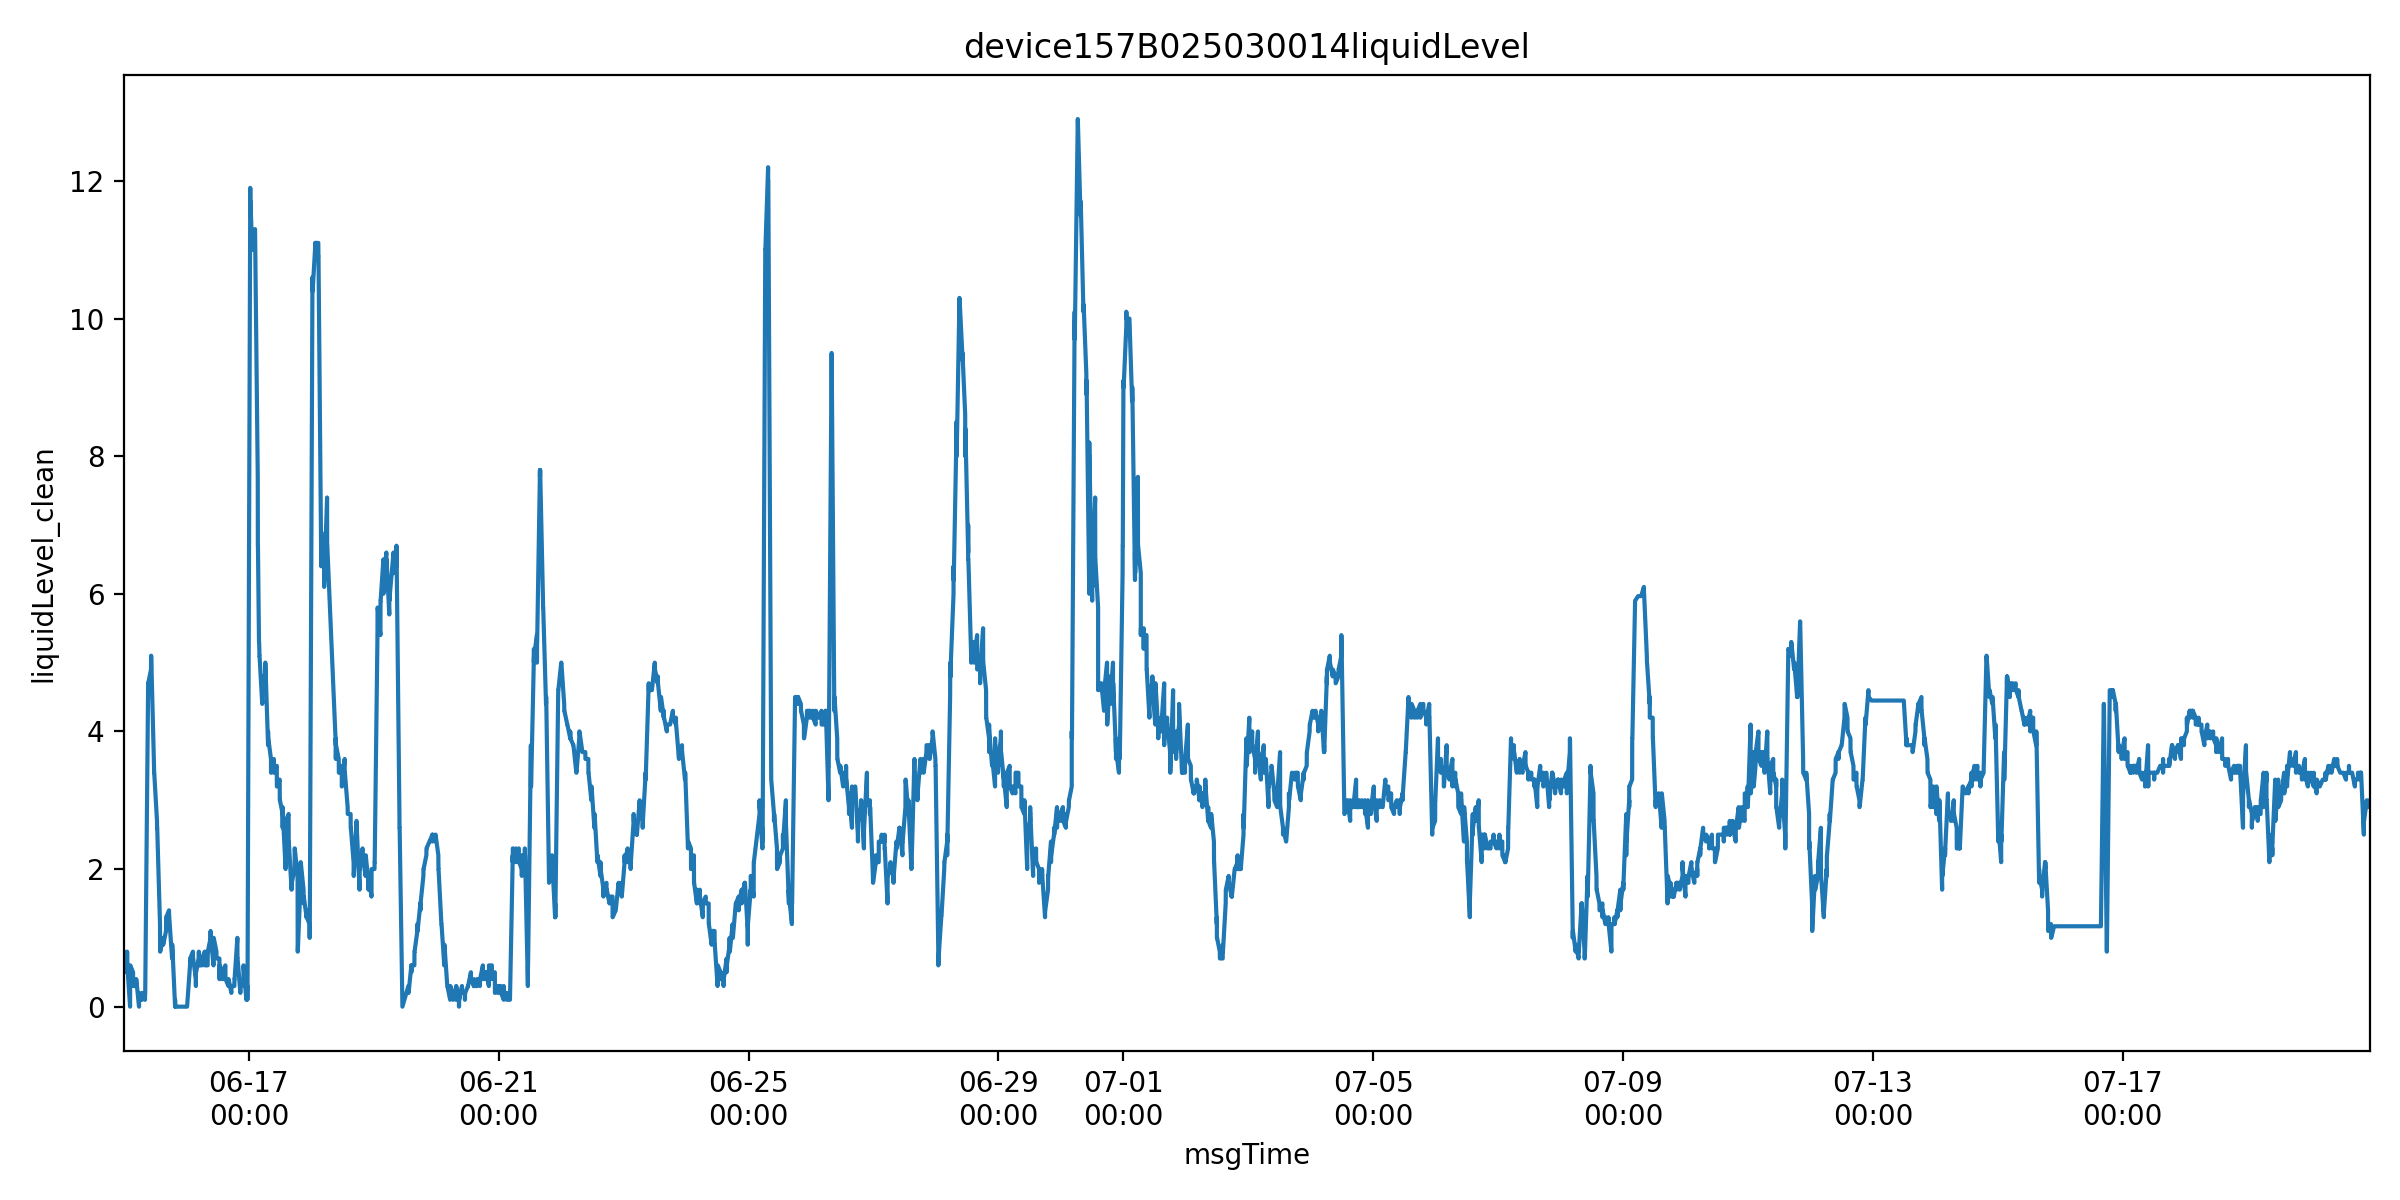

The file beside this chart, header and first rows:
msgTime, farmName, sectionName, msgTimeStr, farmID, sectionID, liquidLevelValue, is_outlier, liquidLevel_clean
2025-06-15 00:04:23, 中联峨桥智慧农业示范基地, 77, 1749945863000, 47035753446400, 65935709358300, 0.6, False, 0.6
2025-06-15 00:04:26, 中联峨桥智慧农业示范基地, 77, 1749945866000, 47035753446400, 65935709358300, 0.5, False, 0.5
2025-06-15 00:04:28, 中联峨桥智慧农业示范基地, 77, 1749945868000, 47035753446400, 65935709358300, 0.5, False, 0.5
2025-06-15 00:04:32, 中联峨桥智慧农业示范基地, 77, 1749945872000, 47035753446400, 65935709358300, 0.7, False, 0.7
2025-06-15 00:04:37, 中联峨桥智慧农业示范基地, 77, 1749945877000, 47035753446400, 65935709358300, 0.8, False, 0.8
2025-06-15 00:04:43, 中联峨桥智慧农业示范基地, 77, 1749945883000, 47035753446400, 65935709358300, 0.8, False, 0.8
2025-06-15 00:04:44, 中联峨桥智慧农业示范基地, 77, 1749945884000, 47035753446400, 65935709358300, 0.7, False, 0.7
2025-06-15 00:04:48, 中联峨桥智慧农业示范基地, 77, 1749945888000, 47035753446400, 65935709358300, 0.7, False, 0.7
2025-06-15 00:04:53, 中联峨桥智慧农业示范基地, 77, 1749945893000, 47035753446400, 65935709358300, 0.7, False, 0.7
2025-06-15 00:04:55, 中联峨桥智慧农业示范基地, 77, 1749945895000, 47035753446400, 65935709358300, 0.8, False, 0.8
2025-06-15 00:04:58, 中联峨桥智慧农业示范基地, 77, 1749945898000, 47035753446400, 65935709358300, 0.8, False, 0.8
2025-06-15 00:05:00, 中联峨桥智慧农业示范基地, 77, 1749945900000, 47035753446400, 65935709358300, 0.8, False, 0.8
2025-06-15 00:05:55, 中联峨桥智慧农业示范基地, 77, 1749945955000, 47035753446400, 65935709358300, 0.8, False, 0.8
2025-06-15 00:06:55, 中联峨桥智慧农业示范基地, 77, 1749946015000, 47035753446400, 65935709358300, 0.8, False, 0.8
2025-06-15 00:07:55, 中联峨桥智慧农业示范基地, 77, 1749946075000, 47035753446400, 65935709358300, 0.8, False, 0.8
2025-06-15 00:08:55, 中联峨桥智慧农业示范基地, 77, 1749946135000, 47035753446400, 65935709358300, 0.8, False, 0.8
2025-06-15 01:13:32, 中联峨桥智慧农业示范基地, 77, 1749950012000, 47035753446400, 65935709358300, 0.5, False, 0.5
2025-06-15 01:13:34, 中联峨桥智慧农业示范基地, 77, 1749950014000, 47035753446400, 65935709358300, 0.5, False, 0.5
2025-06-15 01:13:36, 中联峨桥智慧农业示范基地, 77, 1749950016000, 47035753446400, 65935709358300, 0.7, False, 0.7
2025-06-15 01:13:40, 中联峨桥智慧农业示范基地, 77, 1749950020000, 47035753446400, 65935709358300, 0.7, False, 0.7
2025-06-15 01:13:45, 中联峨桥智慧农业示范基地, 77, 1749950025000, 47035753446400, 65935709358300, 0.6, False, 0.6
2025-06-15 01:13:50, 中联峨桥智慧农业示范基地, 77, 1749950030000, 47035753446400, 65935709358300, 0.7, False, 0.7
2025-06-15 01:13:52, 中联峨桥智慧农业示范基地, 77, 1749950032000, 47035753446400, 65935709358300, 0.6, False, 0.6
2025-06-15 01:13:56, 中联峨桥智慧农业示范基地, 77, 1749950036000, 47035753446400, 65935709358300, 0.8, False, 0.8
2025-06-15 01:14:02, 中联峨桥智慧农业示范基地, 77, 1749950042000, 47035753446400, 65935709358300, 0.7, False, 0.7
2025-06-15 01:14:06, 中联峨桥智慧农业示范基地, 77, 1749950046000, 47035753446400, 65935709358300, 0.6, False, 0.6
2025-06-15 01:14:35, 中联峨桥智慧农业示范基地, 77, 1749950075000, 47035753446400, 65935709358300, 0.6, False, 0.6
2025-06-15 01:15:35, 中联峨桥智慧农业示范基地, 77, 1749950135000, 47035753446400, 65935709358300, 0.6, False, 0.6
2025-06-15 01:16:35, 中联峨桥智慧农业示范基地, 77, 1749950195000, 47035753446400, 65935709358300, 0.6, False, 0.6
2025-06-15 01:17:35, 中联峨桥智慧农业示范基地, 77, 1749950255000, 47035753446400, 65935709358300, 0.6, False, 0.6
2025-06-15 01:18:35, 中联峨桥智慧农业示范基地, 77, 1749950315000, 47035753446400, 65935709358300, 0.6, False, 0.6
2025-06-15 02:22:21, 中联峨桥智慧农业示范基地, 77, 1749954141000, 47035753446400, 65935709358300, 0.0, False, 0.0
2025-06-15 02:22:24, 中联峨桥智慧农业示范基地, 77, 1749954144000, 47035753446400, 65935709358300, 0.0, False, 0.0
2025-06-15 02:22:26, 中联峨桥智慧农业示范基地, 77, 1749954146000, 47035753446400, 65935709358300, 0.2, False, 0.2
2025-06-15 02:22:29, 中联峨桥智慧农业示范基地, 77, 1749954149000, 47035753446400, 65935709358300, 0.3, False, 0.3
2025-06-15 02:22:35, 中联峨桥智慧农业示范基地, 77, 1749954155000, 47035753446400, 65935709358300, 0.3, False, 0.3
2025-06-15 02:22:40, 中联峨桥智慧农业示范基地, 77, 1749954160000, 47035753446400, 65935709358300, 0.5, False, 0.5
2025-06-15 02:22:42, 中联峨桥智慧农业示范基地, 77, 1749954162000, 47035753446400, 65935709358300, 0.5, False, 0.5
2025-06-15 02:22:46, 中联峨桥智慧农业示范基地, 77, 1749954166000, 47035753446400, 65935709358300, 0.5, False, 0.5
2025-06-15 02:22:51, 中联峨桥智慧农业示范基地, 77, 1749954171000, 47035753446400, 65935709358300, 0.5, False, 0.5
2025-06-15 02:22:57, 中联峨桥智慧农业示范基地, 77, 1749954177000, 47035753446400, 65935709358300, 0.6, False, 0.6
2025-06-15 02:22:59, 中联峨桥智慧农业示范基地, 77, 1749954179000, 47035753446400, 65935709358300, 0.6, False, 0.6
2025-06-15 02:23:52, 中联峨桥智慧农业示范基地, 77, 1749954232000, 47035753446400, 65935709358300, 0.6, False, 0.6
2025-06-15 02:24:52, 中联峨桥智慧农业示范基地, 77, 1749954292000, 47035753446400, 65935709358300, 0.6, False, 0.6
2025-06-15 02:25:52, 中联峨桥智慧农业示范基地, 77, 1749954352000, 47035753446400, 65935709358300, 0.6, False, 0.6
2025-06-15 02:26:52, 中联峨桥智慧农业示范基地, 77, 1749954412000, 47035753446400, 65935709358300, 0.6, False, 0.6
2025-06-15 03:31:10, 中联峨桥智慧农业示范基地, 77, 1749958270000, 47035753446400, 65935709358300, 0.5, False, 0.5
2025-06-15 03:31:13, 中联峨桥智慧农业示范基地, 77, 1749958273000, 47035753446400, 65935709358300, 0.5, False, 0.5
2025-06-15 03:31:15, 中联峨桥智慧农业示范基地, 77, 1749958275000, 47035753446400, 65935709358300, 0.4, False, 0.4
2025-06-15 03:31:18, 中联峨桥智慧农业示范基地, 77, 1749958278000, 47035753446400, 65935709358300, 0.4, False, 0.4
2025-06-15 03:31:24, 中联峨桥智慧农业示范基地, 77, 1749958284000, 47035753446400, 65935709358300, 0.4, False, 0.4
2025-06-15 03:31:29, 中联峨桥智慧农业示范基地, 77, 1749958289000, 47035753446400, 65935709358300, 0.3, False, 0.3
2025-06-15 03:31:31, 中联峨桥智慧农业示范基地, 77, 1749958291000, 47035753446400, 65935709358300, 0.3, False, 0.3
2025-06-15 03:31:34, 中联峨桥智慧农业示范基地, 77, 1749958294000, 47035753446400, 65935709358300, 0.3, False, 0.3
2025-06-15 03:31:39, 中联峨桥智慧农业示范基地, 77, 1749958299000, 47035753446400, 65935709358300, 0.3, False, 0.3
2025-06-15 03:31:45, 中联峨桥智慧农业示范基地, 77, 1749958305000, 47035753446400, 65935709358300, 0.3, False, 0.3
2025-06-15 03:32:08, 中联峨桥智慧农业示范基地, 77, 1749958328000, 47035753446400, 65935709358300, 0.3, False, 0.3
2025-06-15 03:33:08, 中联峨桥智慧农业示范基地, 77, 1749958388000, 47035753446400, 65935709358300, 0.3, False, 0.3
2025-06-15 03:34:08, 中联峨桥智慧农业示范基地, 77, 1749958448000, 47035753446400, 65935709358300, 0.3, False, 0.3
2025-06-15 03:35:08, 中联峨桥智慧农业示范基地, 77, 1749958508000, 47035753446400, 65935709358300, 0.3, False, 0.3
... 11,747 more rows
